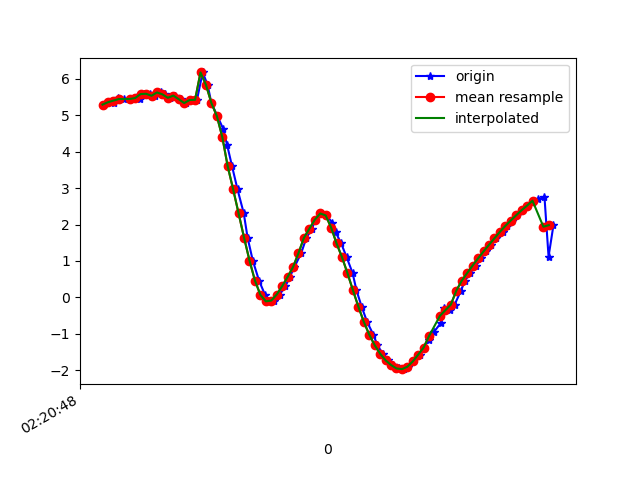

Data behind this chart, as committed beside it:
1617848449063, 544092636394029, 5.294218, -2.3322306, 7.9102445
1617848449082, 544092655624799, 5.36, -2.369, 7.855
1617848449101, 544092674855569, 5.337, -2.454, 7.845
1617848449118, 544092694086339, 5.471, -2.563, 7.717
1617848449138, 544092713317109, 5.447, -2.647, 7.705
1617848449171, 544092732547879, 5.448, -2.855, 7.63
1617848449186, 544092751778649, 5.494, -2.865, 7.593
1617848449198, 544092771009419, 5.457, -2.92, 7.599
1617848449214, 544092790240189, 5.583, -3.01, 7.47
1617848449233, 544092809470959, 5.591, -3.055, 7.446
1617848449252, 544092828701729, 5.536, -3.201, 7.426
1617848449274, 544092847932499, 5.628, -3.227, 7.345
1617848449289, 544092867163269, 5.575, -3.227, 7.385
1617848449308, 544092886394039, 5.48, -3.379, 7.388
1617848449328, 544092905624809, 5.541, -3.422, 7.323
1617848449350, 544092924855579, 5.442, -3.581, 7.321
1617848449365, 544092944086349, 5.337, -3.967, 7.198
1617848449384, 544092963317119, 5.42, -4.419, 6.865
1617848449407, 544092982547889, 5.426, -5.062, 6.401
1617848449428, 544093001778659, 6.178, -4.878, 5.838
1617848449446, 544093021009429, 5.838, -6.301, 4.717
1617848449460, 544093040240199, 5.337, -7.526, 3.304
1617848449482, 544093059470969, 4.98, -8.274, 1.666
1617848449503, 544093078701739, 4.633, -8.632, -0.2422
1617848449518, 544093097932509, 4.177, -8.578, -2.238
1617848449536, 544093117163279, 3.597, -8.239, -3.902
1617848449556, 544093136394049, 2.963, -7.807, -5.13
1617848449579, 544093155624819, 2.305, -7.32, -6.094
1617848449593, 544093174855589, 1.639, -6.868, -6.796
1617848449612, 544093194086359, 1.011, -6.499, -7.265
1617848449635, 544093213317129, 0.4604, -6.219, -7.56
1617848449657, 544093232547899, 0.06851, -6, -7.748
1617848449669, 544093251778669, -0.1109, -5.883, -7.837
1617848449689, 544093271009439, -0.09033, -5.92, -7.809
1617848449711, 544093290240209, 0.07527, -6.048, -7.71
1617848449732, 544093309470979, 0.3051, -6.196, -7.587
1617848449748, 544093328701749, 0.5577, -6.281, -7.502
1617848449765, 544093347932519, 0.8315, -6.21, -7.536
1617848449790, 544093367163289, 1.212, -5.977, -7.671
1617848449809, 544093386394059, 1.634, -5.946, -7.617
1617848449830, 544093405624829, 1.882, -6.463, -7.122
1617848449841, 544093424855599, 2.131, -7.3, -6.182
1617848449860, 544093444086369, 2.304, -8.039, -5.11
1617848449882, 544093463317139, 2.248, -8.539, -4.25
1617848449905, 544093482547909, 2.05, -8.84, -3.702
1617848449917, 544093501778679, 1.783, -9.068, -3.26
1617848449937, 544093521009449, 1.479, -9.308, -2.686
1617848449957, 544093540240219, 1.101, -9.549, -1.91
1617848449979, 544093559470989, 0.6627, -9.723, -1.035
1617848449993, 544093578701759, 0.1965, -9.797, -0.1177
1617848450012, 544093597932529, -0.2539, -9.761, 0.8399
1617848450032, 544093617163299, -0.6724, -9.595, 1.877
1617848450055, 544093636394069, -1.025, -9.259, 3.042
1617848450070, 544093655624839, -1.314, -8.717, 4.282
1617848450089, 544093674855609, -1.548, -7.959, 5.505
1617848450108, 544093694086379, -1.73, -7.006, 6.63
1617848450128, 544093713317149, -1.86, -5.944, 7.567
1617848450150, 544093732547919, -1.955, -4.853, 8.287
1617848450168, 544093751778689, -1.974, -3.969, 8.74
1617848450183, 544093771009459, -1.908, -3.386, 8.996
1617848450202, 544093790240229, -1.762, -3.084, 9.134
... 27 more rows
